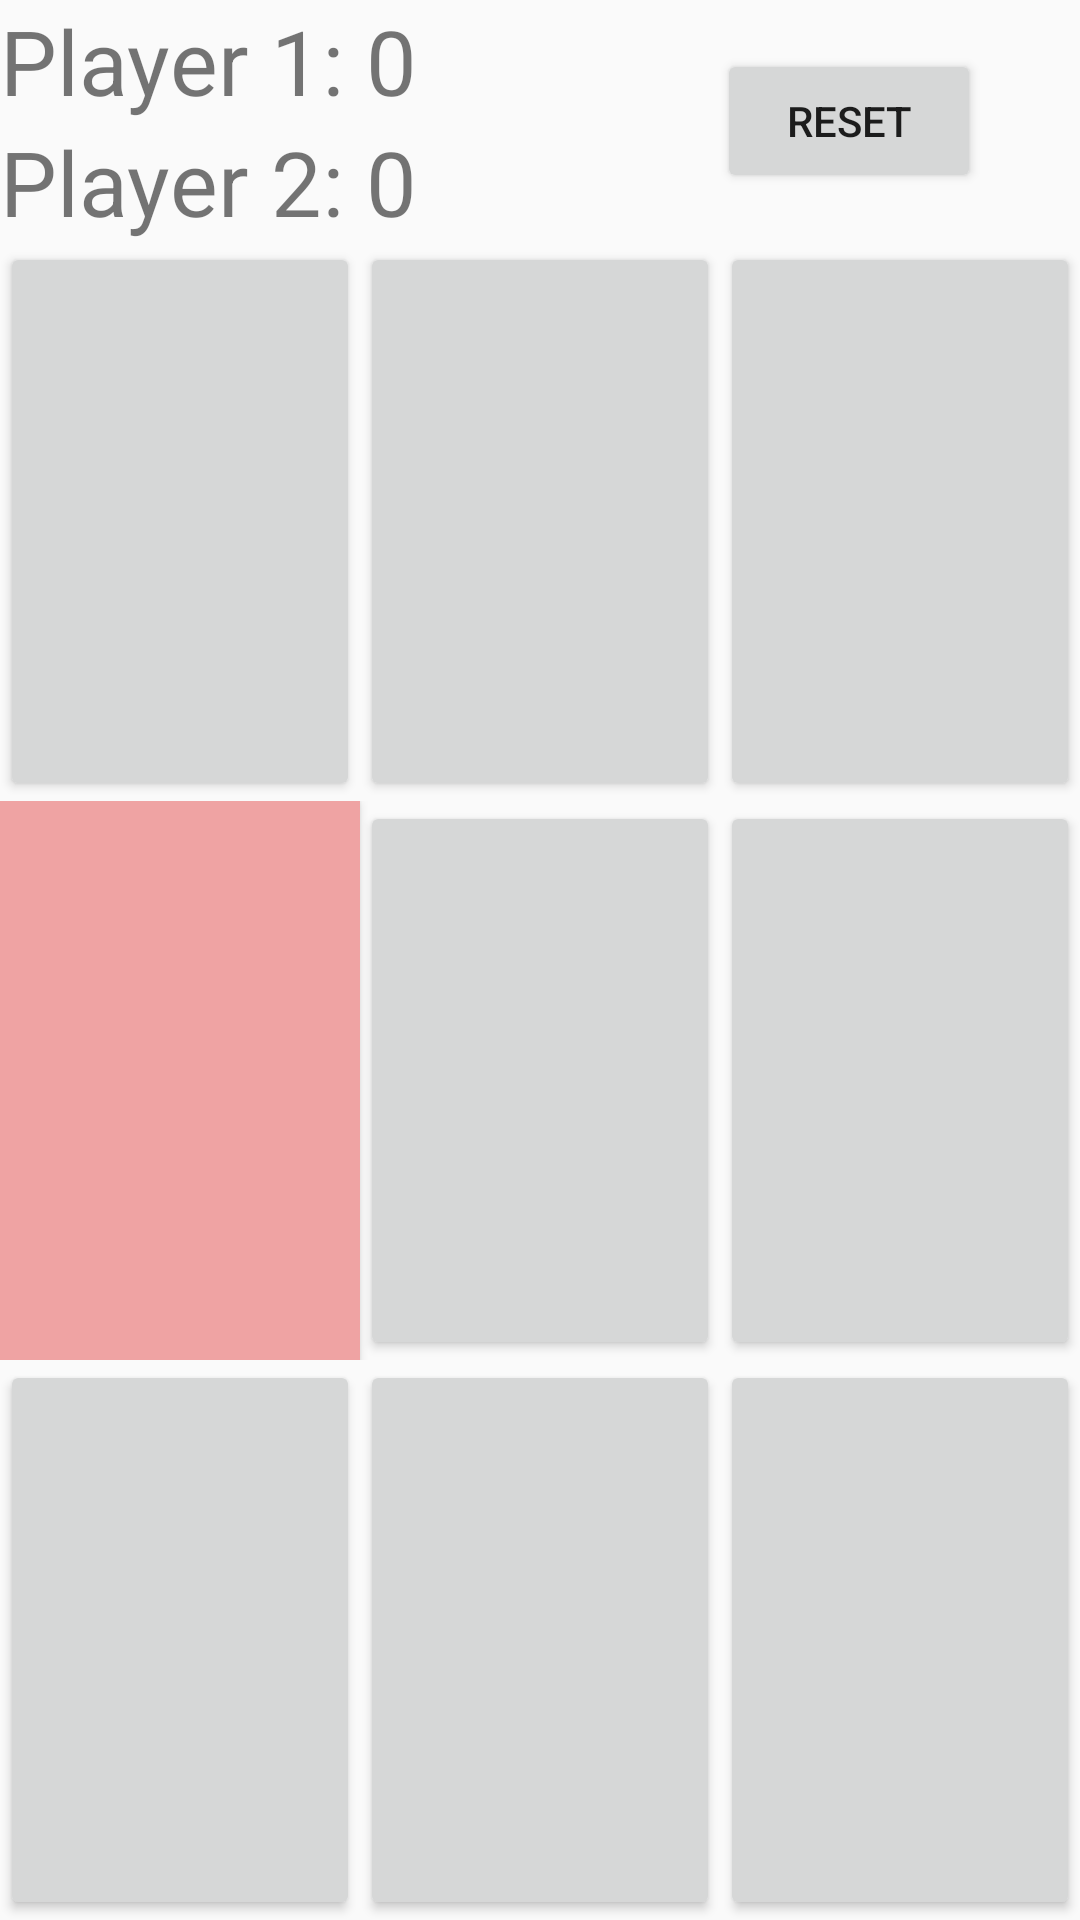

The Android layout XML behind this screen, and the referenced resources:
<!-- AndroidManifest.xml: application theme AppTheme -->
<!-- res/layout/activity_main_activity.xml -->
<?xml version="1.0" encoding="utf-8"?>
<LinearLayout xmlns:android="http://schemas.android.com/apk/res/android"
    xmlns:app="http://schemas.android.com/apk/res-auto"
    xmlns:tools="http://schemas.android.com/tools"
    android:layout_width="match_parent"
    android:layout_height="match_parent"
    android:orientation="vertical"
    tools:context="com.example.TTT.MainActivity">
    <RelativeLayout
        android:layout_width="match_parent"
        android:layout_height="wrap_content">

        <TextView
            android:id="@+id/player1"
            android:layout_width="wrap_content"
            android:layout_height="wrap_content"
            android:text="@string/player1"
            android:textSize="30sp" />

        <TextView
            android:id="@+id/player2"
            android:layout_width="wrap_content"
            android:layout_height="wrap_content"
            android:layout_below="@+id/player1"
            android:text="@string/player2"
            android:textSize="30sp" />
        <Button
            android:id="@+id/button_reset"
            android:layout_width="wrap_content"
            android:layout_height="wrap_content"
            android:layout_alignParentEnd="true"
            android:layout_centerVertical="true"
            android:layout_marginEnd="33dp"
            android:text="reset"
            android:layout_marginRight="33dp"
            android:layout_alignParentRight="true" />
    </RelativeLayout>
    <LinearLayout
        android:layout_width="match_parent"
        android:layout_height="0dp"
        android:layout_weight="1">
        <Button
            android:id="@+id/button00"
            android:layout_width="0dp"
            android:layout_height="match_parent"
            android:layout_weight="1"
            android:textSize="60sp" />
        <Button
            android:id="@+id/button_01"
            android:layout_width="0dp"
            android:layout_height="match_parent"
            android:layout_weight="1"
            android:textSize="60sp" />
        <Button
            android:id="@+id/button_02"
            android:layout_width="0dp"
            android:layout_height="match_parent"
            android:layout_weight="1"
            android:textSize="60sp" />
    </LinearLayout>
    <LinearLayout
        android:layout_width="match_parent"
        android:layout_height="0dp"
        android:layout_weight="1">

        <Button
            android:id="@+id/button_10"
            android:layout_width="0dp"
            android:layout_height="match_parent"
            android:layout_weight="1"
            android:background="#EFA3A3"
            android:textSize="60sp" />
        <Button
            android:id="@+id/button_11"
            android:layout_width="0dp"
            android:layout_height="match_parent"
            android:layout_weight="1"
            android:textSize="60sp" />
        <Button
            android:id="@+id/button_12"
            android:layout_width="0dp"
            android:layout_height="match_parent"
            android:layout_weight="1"
            android:textSize="60sp" />
    </LinearLayout>
    <LinearLayout
        android:layout_width="match_parent"
        android:layout_height="0dp"
        android:layout_weight="1">
        <Button
            android:id="@+id/button_20"
            android:layout_width="0dp"
            android:layout_height="match_parent"
            android:layout_weight="1"
            android:textSize="60sp" />
        <Button
            android:id="@+id/button_21"
            android:layout_width="0dp"
            android:layout_height="match_parent"
            android:layout_weight="1"
            android:textSize="60sp" />
        <Button
            android:id="@+id/button_22"
            android:layout_width="0dp"
            android:layout_height="match_parent"
            android:layout_weight="1"
            android:textSize="60sp" />
    </LinearLayout>
</LinearLayout>
<!-- resources referenced by this layout -->
<resources>
  <string name="player1">Player 1: 0 </string>
  <string name="player2">Player 2: 0 </string>
  <style name="AppTheme" parent="Theme.AppCompat.Light.DarkActionBar">
          
          <item name="colorPrimary">@color/player1</item>
          <item name="colorPrimaryDark">@color/greenBlue</item>
          <item name="colorAccent">@color/colorAccent</item>
      </style>
  <color name="player1">#F3DCDC</color>
  <color name="greenBlue">#3B009688</color>
  <color name="colorAccent">#95ADCCDC</color>
</resources>
